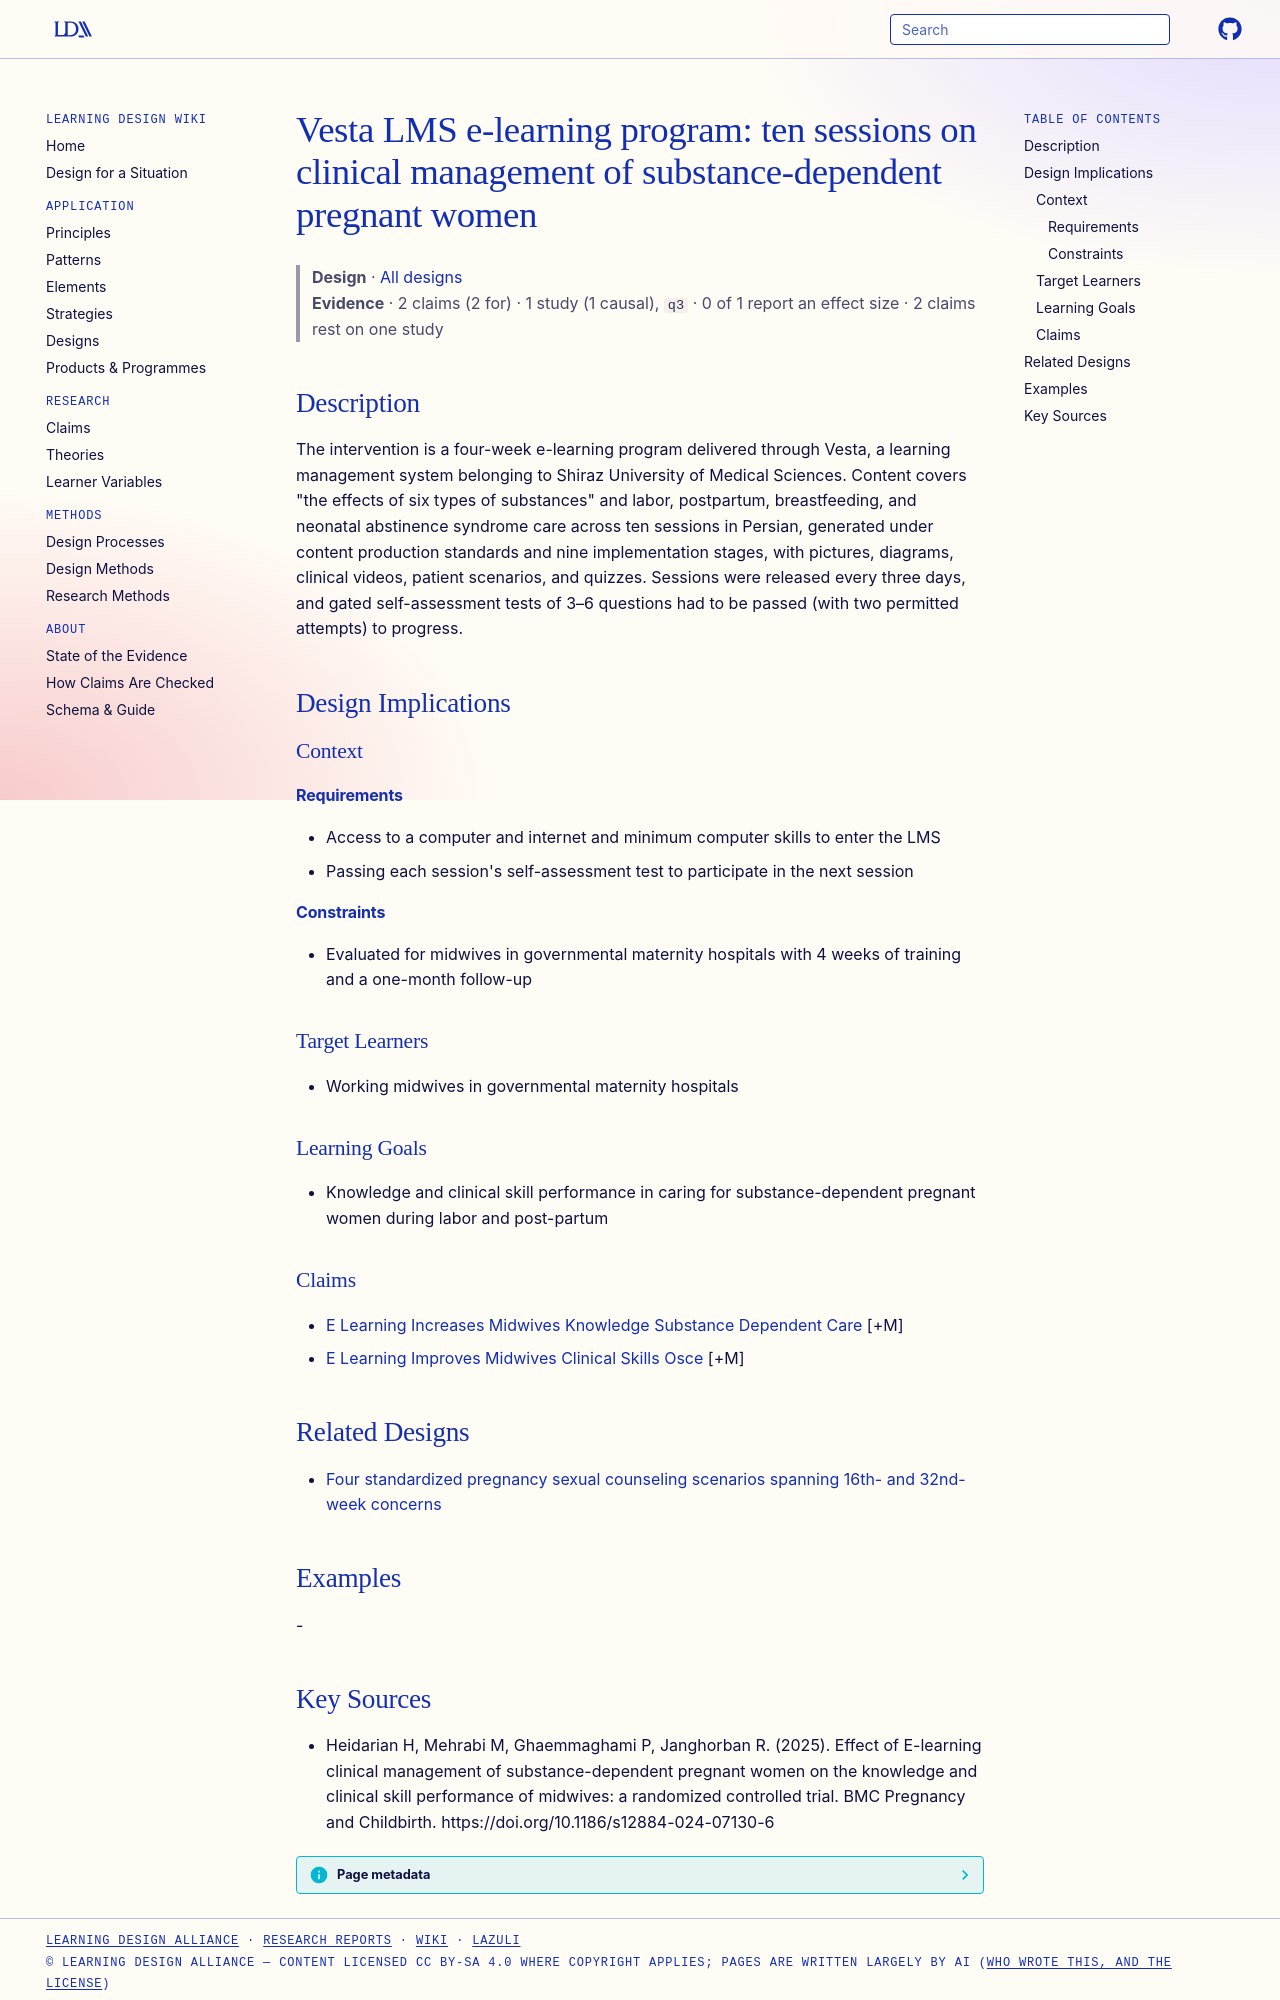

repository: Learning-Design-Alliance/learning-wiki · page: designs/vesta-lms-ten-session-substance-dependent-care-program/index.html · generator: mkdocs

---
type: design
id: vesta-lms-ten-session-substance-dependent-care-program
title: "Vesta LMS e-learning program: ten sessions on clinical management of substance-dependent pregnant women"
description: The intervention is a four-week e-learning program delivered through Vesta, a learning management system belonging to Shiraz University of Medical Sciences.
status: review
generated:
  by: "process:settle-candidates"
  at: 2026-11-07
sources:
  - id: heidarian-h-2025
    resource: "https://doi.org/10.1186/s12884-024-07130-6"
    title: "Heidarian H, Mehrabi M, Ghaemmaghami P, Janghorban R. (2025). Effect of E-learning clinical management of substance-dependent pregnant women on the knowledge and clinical skill performance of midwives: a randomized controlled trial. BMC Pregnancy and Childbirth. https://doi.org/10.1186/s12884-024-07130-6"
    author: Heidarian H, Mehrabi M, Ghaemmaghami P, Janghorban R
---

# Vesta LMS e-learning program: ten sessions on clinical management of substance-dependent pregnant women

> **Design** · [All designs](index.md)
> **Evidence** · 2 claims (2 for) · 1 study (1 causal), `q3` · 0 of 1 report an effect size · 2 claims rest on one study

## Description
The intervention is a four-week e-learning program delivered through Vesta, a learning management system belonging to Shiraz University of Medical Sciences. Content covers "the effects of six types of substances" and labor, postpartum, breastfeeding, and neonatal abstinence syndrome care across ten sessions in Persian, generated under content production standards and nine implementation stages, with pictures, diagrams, clinical videos, patient scenarios, and quizzes. Sessions were released every three days, and gated self-assessment tests of 3–6 questions had to be passed (with two permitted attempts) to progress.

## Design Implications

### Context
#### Requirements
- Access to a computer and internet and minimum computer skills to enter the LMS
- Passing each session's self-assessment test to participate in the next session
#### Constraints
- Evaluated for midwives in governmental maternity hospitals with 4 weeks of training and a one-month follow-up

### Target Learners
- Working midwives in governmental maternity hospitals

### Learning Goals
- Knowledge and clinical skill performance in caring for substance-dependent pregnant women during labor and post-partum

### Claims
- [E Learning Increases Midwives Knowledge Substance Dependent Care](../claims/e-learning-increases-midwives-knowledge-substance-dependent-care.md) [+M]
- [E Learning Improves Midwives Clinical Skills Osce](../claims/e-learning-improves-midwives-clinical-skills-osce.md) [+M]

## Related Designs

- [Four standardized pregnancy sexual counseling scenarios spanning 16th- and 32nd-week concerns](four-pregnancy-sexual-counseling-scenarios.md)

## Examples
-
